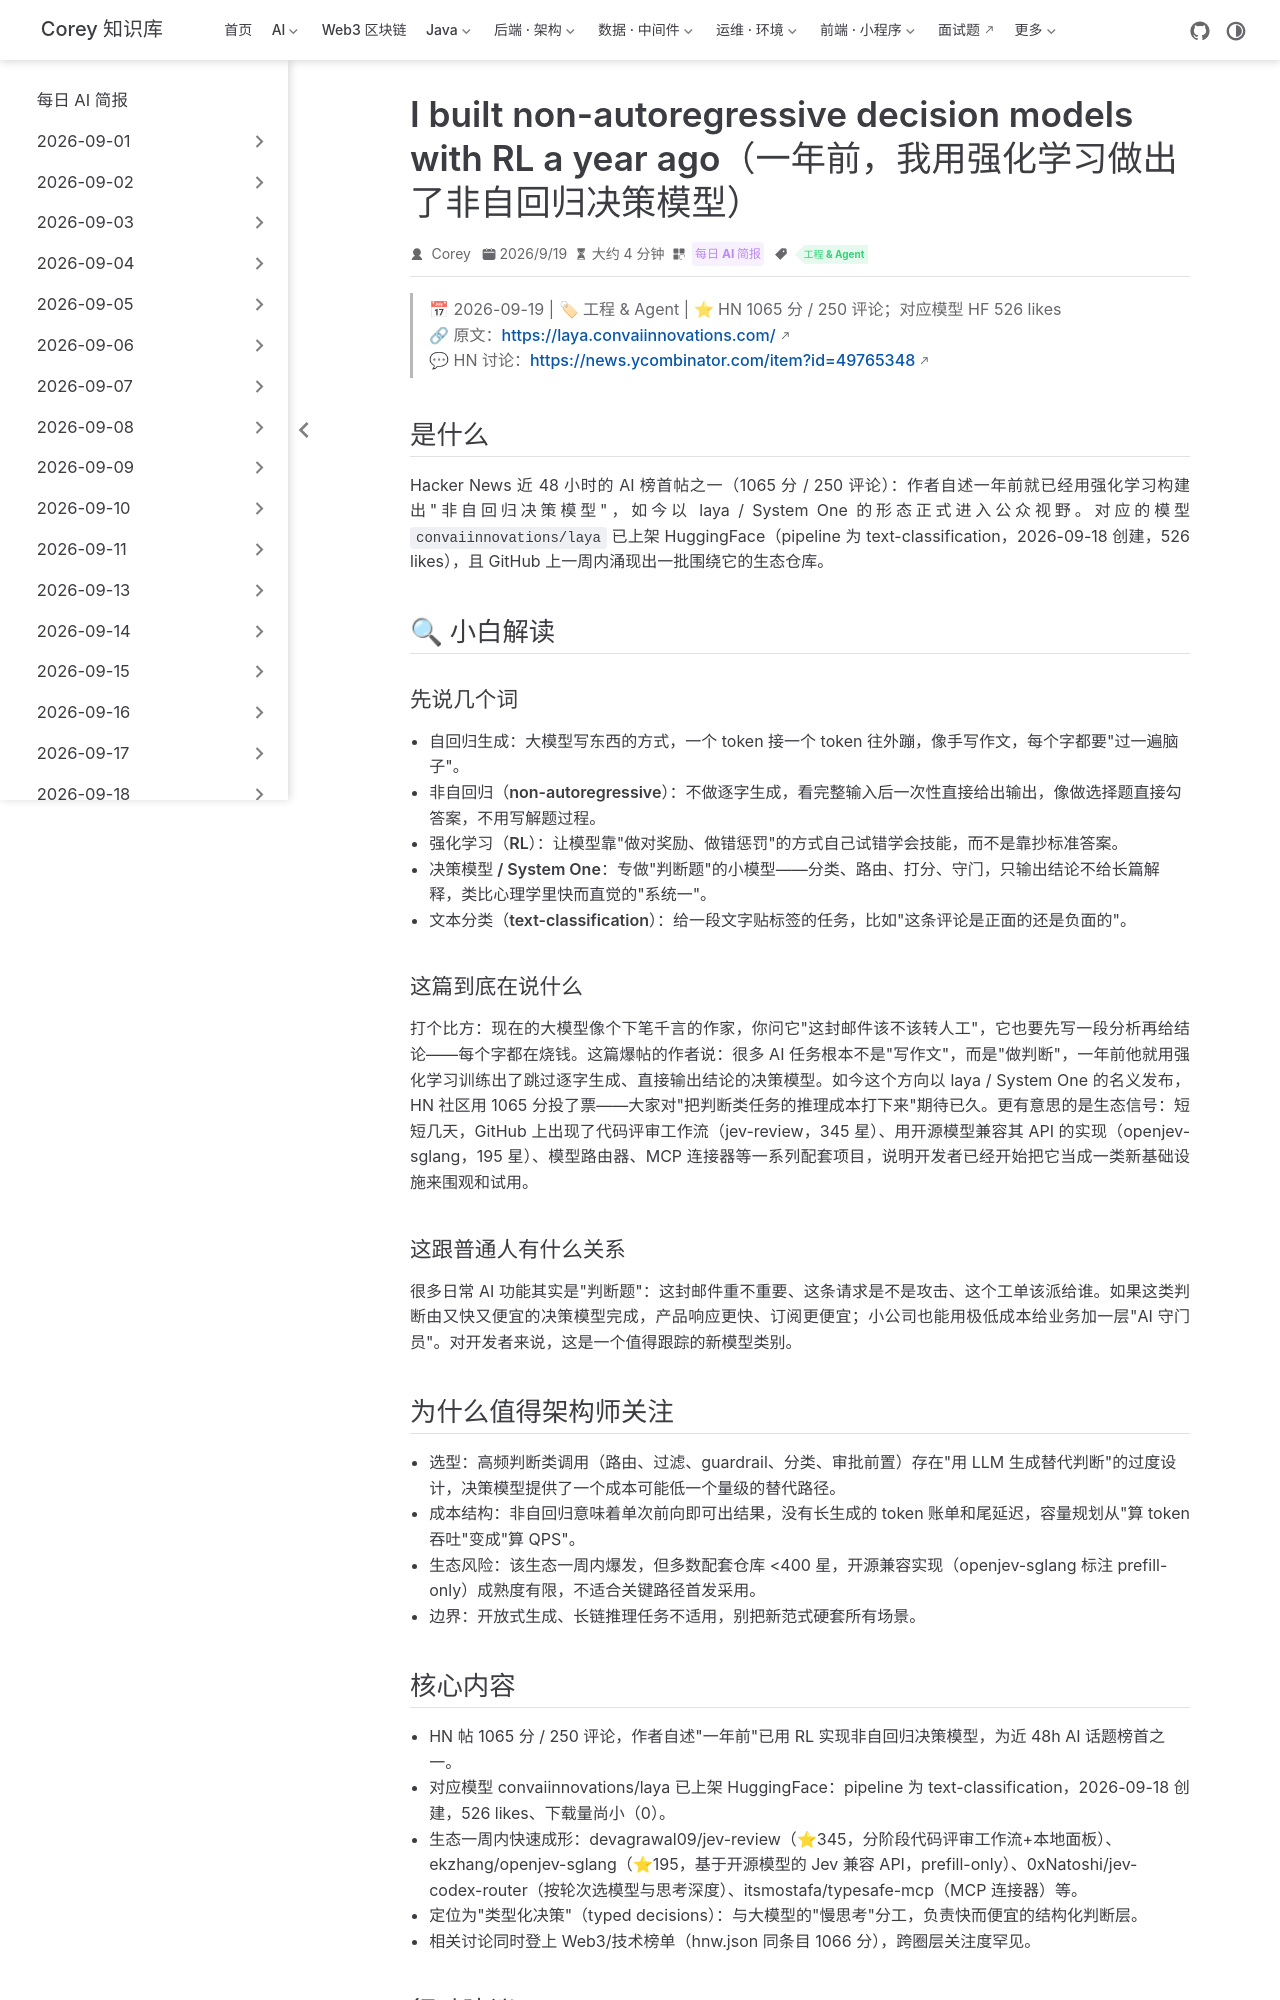

repository: code-corey/code-corey.github.io · page: News/2026-09-20/01-system-one-decision-models.html · generator: jekyll

---
title: "I built non-autoregressive decision models with RL a year ago（一年前，我用强化学习做出了非自回归决策模型）"
shortTitle: "非自回归决策模型爆红"
sidebarGroup: "2026-09-20"
order: 1
date: 2026-09-19
category:
  - "每日 AI 简报"
tag:
  - "工程 & Agent"
description: "HN 1065 分爆帖：作者自述一年前用 RL 构建的非自回归决策模型（laya / System One）走红，HF 已上架且一周内涌现配套生态仓库。"
---

# I built non-autoregressive decision models with RL a year ago（一年前，我用强化学习做出了非自回归决策模型）

> 📅 2026-09-19 | 🏷 工程 & Agent | ⭐ HN 1065 分 / 250 评论；对应模型 HF 526 likes
> 🔗 原文：https://laya.convaiinnovations.com/
> 💬 HN 讨论：https://news.ycombinator.com/item?id=49765348

## 是什么

Hacker News 近 48 小时的 AI 榜首帖之一（1065 分 / 250 评论）：作者自述一年前就已经用强化学习构建出"非自回归决策模型"，如今以 laya / System One 的形态正式进入公众视野。对应的模型 `convaiinnovations/laya` 已上架 HuggingFace（pipeline 为 text-classification，2026-09-18 创建，526 likes），且 GitHub 上一周内涌现出一批围绕它的生态仓库。

## 🔍 小白解读

### 先说几个词

- **自回归生成**：大模型写东西的方式，一个 token 接一个 token 往外蹦，像手写作文，每个字都要"过一遍脑子"。
- **非自回归（non-autoregressive）**：不做逐字生成，看完整输入后一次性直接给出输出，像做选择题直接勾答案，不用写解题过程。
- **强化学习（RL）**：让模型靠"做对奖励、做错惩罚"的方式自己试错学会技能，而不是靠抄标准答案。
- **决策模型 / System One**：专做"判断题"的小模型——分类、路由、打分、守门，只输出结论不给长篇解释，类比心理学里快而直觉的"系统一"。
- **文本分类（text-classification）**：给一段文字贴标签的任务，比如"这条评论是正面的还是负面的"。

### 这篇到底在说什么

打个比方：现在的大模型像个下笔千言的作家，你问它"这封邮件该不该转人工"，它也要先写一段分析再给结论——每个字都在烧钱。这篇爆帖的作者说：很多 AI 任务根本不是"写作文"，而是"做判断"，一年前他就用强化学习训练出了跳过逐字生成、直接输出结论的决策模型。如今这个方向以 laya / System One 的名义发布，HN 社区用 1065 分投了票——大家对"把判断类任务的推理成本打下来"期待已久。更有意思的是生态信号：短短几天，GitHub 上出现了代码评审工作流（jev-review，345 星）、用开源模型兼容其 API 的实现（openjev-sglang，195 星）、模型路由器、MCP 连接器等一系列配套项目，说明开发者已经开始把它当成一类新基础设施来围观和试用。

### 这跟普通人有什么关系

很多日常 AI 功能其实是"判断题"：这封邮件重不重要、这条请求是不是攻击、这个工单该派给谁。如果这类判断由又快又便宜的决策模型完成，产品响应更快、订阅更便宜；小公司也能用极低成本给业务加一层"AI 守门员"。对开发者来说，这是一个值得跟踪的新模型类别。

## 为什么值得架构师关注

- **选型**：高频判断类调用（路由、过滤、guardrail、分类、审批前置）存在"用 LLM 生成替代判断"的过度设计，决策模型提供了一个成本可能低一个量级的替代路径。
- **成本结构**：非自回归意味着单次前向即可出结果，没有长生成的 token 账单和尾延迟，容量规划从"算 token 吞吐"变成"算 QPS"。
- **生态风险**：该生态一周内爆发，但多数配套仓库 <400 星，开源兼容实现（openjev-sglang 标注 prefill-only）成熟度有限，不适合关键路径首发采用。
- **边界**：开放式生成、长链推理任务不适用，别把新范式硬套所有场景。
